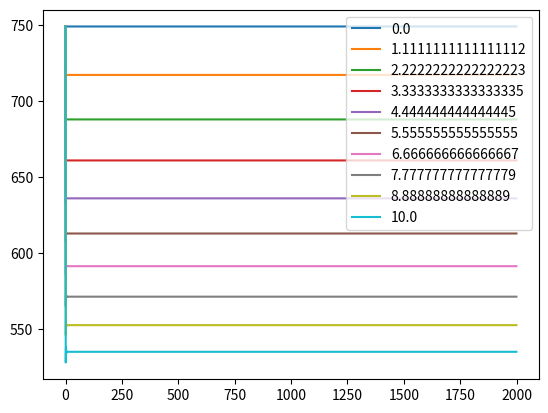

Reproduce this figure in Python.
import numpy as np
import matplotlib.pyplot as plt
import time

# Motor spins at 159 rpm with a torque reduction of 45:1. Thus, without torque reduction, 159*45=7155rpm
initial_angular_speed_rocket = 7155 * np.pi / 30  # [rad/s]
print(initial_angular_speed_rocket)
time.sleep(1)

angular_speed_rocket = initial_angular_speed_rocket
k_p = 1
k_i = 20
k_d = 0
integral = 0
dt = 0


def get_effect_reaction_wheel(angular_speed_reaction_wheel):
    angular_speed_rocket = initial_angular_speed_rocket - 1 / 25 * angular_speed_reaction_wheel
    print("")
    print(angular_speed_rocket)
    print(angular_speed_reaction_wheel)

    return angular_speed_rocket

k_p_list  = np.linspace(0, 10, 10)
array_angular_speed_rocket = []

for a,k_p in enumerate(k_p_list):
    print("********************************************************************************************")

    list_angular_speed_rocket = [initial_angular_speed_rocket]
    integral = 0
    for j in range(1999):

        error = angular_speed_rocket
        p = k_p * error

        integral += error*dt
        i = integral * k_i

        print(f"p: {p}")
        print(f"i: {i}")

        angular_speed_reaction_wheel = p + i
        angular_speed_rocket = get_effect_reaction_wheel(angular_speed_reaction_wheel) # gyroscope
        print("")

        list_angular_speed_rocket.append(angular_speed_rocket)

    array_angular_speed_rocket.append(list_angular_speed_rocket)

for i in range(len(array_angular_speed_rocket)):
    plt.plot(array_angular_speed_rocket[i], label=k_p_list[i])
plt.legend()
plt.show()


print(angular_speed_reaction_wheel)
print(angular_speed_rocket)
print("")
